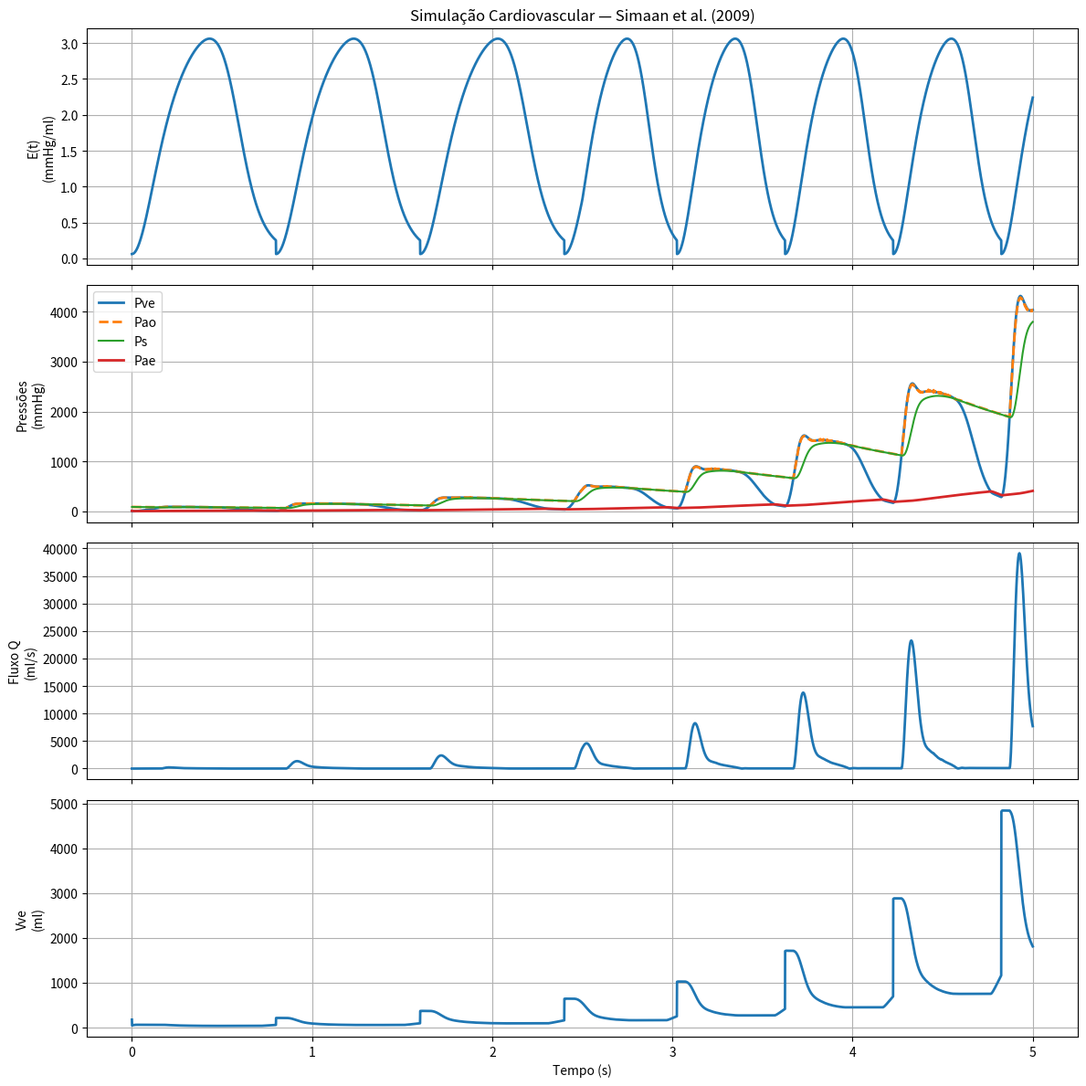

Python code for this plot:
import numpy as np
import matplotlib.pyplot as plt
from scipy.integrate import solve_ivp

# ==========================================================
# PARÂMETROS DO MODELO
# ==========================================================

RS = 1.0000
RM = 0.0050
RA = 0.0010
RC = 0.0398

CR = 4.4000
CS = 1.3300
CA = 0.0800

LS = 0.0005

V0 = 10.0

Emax = 2.5
Emin = 0.06

# ==========================================================
# FREQUÊNCIA CARDÍACA
# ==========================================================

def get_HR(t):
    """
    Frequência cardíaca variável no tempo.
    """

    if t < 2.5:
        return 75.0

    return 100.0


# ==========================================================
# FUNÇÃO DOUBLE HILL NORMALIZADA
# ==========================================================

def calc_En(tn):
    """
    Função de elastância normalizada.
    """

    term1 = (tn / 0.25) ** 2
    term1 /= (1 + (tn / 0.25) ** 2)

    term2 = 1 / (1 + (tn / 0.75) ** 10)

    return 1.55 * term1 * term2


# ==========================================================
# SISTEMA CARDIOVASCULAR
# ==========================================================

def cardio_system(t, y):

    Pve, Pae, Ps, Pao, Q, phi = y

    # Frequência cardíaca
    HR = get_HR(t)

    # Tempo normalizado
    tn = phi % 1.0

    # Elastância
    En = calc_En(tn)

    E = (Emax - Emin) * En + Emin

    C = 1.0 / E

    # Derivada da elastância
    dt_n = 1e-5

    dEn_dtn = (
        calc_En((tn + dt_n) % 1.0)
        - calc_En((tn - dt_n) % 1.0)
    ) / (2 * dt_n)

    dE_dt = (Emax - Emin) * dEn_dtn * (HR / 60.0)

    dC_dt = -dE_dt / (E ** 2)

    # ======================================================
    # VÁLVULAS
    # ======================================================

    def positive(value):
        return max(value, 0.0)

    mitral_flow = (1.0 / RM) * positive(Pae - Pve)

    aortic_flow = (1.0 / RA) * positive(Pve - Pao)

    # ======================================================
    # EQUAÇÕES DIFERENCIAIS
    # ======================================================

    dPve = (
        -(dC_dt / C) * Pve
        + (1.0 / C) * mitral_flow
        - (1.0 / C) * aortic_flow
    )

    dPae = (
        (Ps - Pae) / (RS * CR)
        - mitral_flow / CR
    )

    dPs = (
        (Pae - Ps) / (RS * CS)
        + Q / CS
    )

    dPao = (
        aortic_flow / CA
        - Q / CA
    )

    dQ = (
        (Pao - Ps) / LS
        - (RC / LS) * Q
    )

    dphi = HR / 60.0

    return [
        dPve,
        dPae,
        dPs,
        dPao,
        dQ,
        dphi
    ]


# ==========================================================
# CONFIGURAÇÃO DA SIMULAÇÃO
# ==========================================================

print("Iniciando simulação cardiovascular...")

t_start = 0
t_end = 5

t_span = (t_start, t_end)

t_eval = np.linspace(t_start, t_end, 5000)

# Condições iniciais
y0 = [
    10.0,  # Pve
    10.0,  # Pae
    90.0,  # Ps
    90.0,  # Pao
    0.0,   # Q
    0.0    # fase
]

# ==========================================================
# RESOLUÇÃO DAS EDOs
# ==========================================================

solution = solve_ivp(
    cardio_system,
    t_span,
    y0,
    t_eval=t_eval,
    method="RK45",
    max_step=1e-3
)

# ==========================================================
# EXTRAÇÃO DOS RESULTADOS
# ==========================================================

t = solution.t

Pve = solution.y[0]
Pae = solution.y[1]
Ps = solution.y[2]
Pao = solution.y[3]
Q = solution.y[4]
phi = solution.y[5]

# ==========================================================
# CÁLCULO DE E(t) E VOLUME VENTRICULAR
# ==========================================================

Et_array = np.zeros_like(t)

Vve = np.zeros_like(t)

for i in range(len(t)):

    tn = phi[i] % 1.0

    Et = (Emax - Emin) * calc_En(tn) + Emin

    Et_array[i] = Et

    Vve[i] = Pve[i] / Et + V0

# ==========================================================
# PLOTAGEM
# ==========================================================

fig, axs = plt.subplots(
    4,
    1,
    figsize=(12, 12),
    sharex=True
)

# ==========================================================
# E(t)
# ==========================================================

axs[0].plot(t, Et_array, linewidth=2)

axs[0].set_ylabel("E(t)\n(mmHg/ml)")

axs[0].set_title(
    "Simulação Cardiovascular — Simaan et al. (2009)"
)

axs[0].grid(True)

# ==========================================================
# PRESSÕES
# ==========================================================

axs[1].plot(
    t,
    Pve,
    linewidth=2,
    label="Pve"
)

axs[1].plot(
    t,
    Pao,
    "--",
    linewidth=2,
    label="Pao"
)

axs[1].plot(
    t,
    Ps,
    linewidth=1.5,
    label="Ps"
)

axs[1].plot(
    t,
    Pae,
    linewidth=2,
    label="Pae"
)

axs[1].set_ylabel("Pressões\n(mmHg)")

axs[1].legend()

axs[1].grid(True)

# ==========================================================
# FLUXO
# ==========================================================

axs[2].plot(
    t,
    Q,
    linewidth=2
)

axs[2].set_ylabel("Fluxo Q\n(ml/s)")

axs[2].grid(True)

# ==========================================================
# VOLUME
# ==========================================================

axs[3].plot(
    t,
    Vve,
    linewidth=2
)

axs[3].set_ylabel("Vve\n(ml)")

axs[3].set_xlabel("Tempo (s)")

axs[3].grid(True)

plt.tight_layout()

print("Simulação concluída.")

plt.show()
